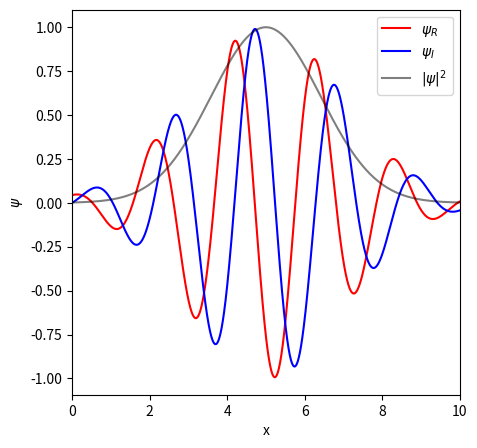

Python code for this plot:
import numpy as np
import matplotlib.pyplot as plt
from matplotlib.animation import FuncAnimation, PillowWriter


def fR(x,t): return C*np.cos(k*x-w*t)*np.exp(-(x-x0)**2/(2*s**2))

def fI(x,t): return C*np.sin(k*x-w*t)*np.exp(-(x-x0)**2/(2*s**2))

def V(x,t): return 0

def module(fR,fI): return fR**2 + fI**2

def evolveR(x,t): 
    return fR(x,t) - dt*h/(2*m) * (fI(x+dx,t)-2*fI(x,t)+fI(x-dx,t))/dx**2 - dt*V(x,t)*fI(x,t)/h

def evolveI(x,t): 
    f = fI(x,t) + dt*h/(2*m) * (fR(x+dx,t)-2*fR(x,t)+fR(x-dx,t))/dx**2 - dt*V(x,t)*fR(x,t)/h




C = 1
k = 3
w = 1
L = 10
dx = 0.0001
dt = 0.1
x0 = L/2
s = 2
h = 1
m = 1
animation_frames = 1000
animation_name = "dq.gif"

x = np.arange(0,L+dx,dx)
fR_frames, fI_frames = [],[]

f_R = fR(x,0)
f_I = fI(x,0)

fig, ax = plt.subplots(figsize=(5,5))
ax.plot(x,f_R, c="r", label="$\psi_R$", alpha=1)
ax.plot(x,f_I, c="b", label="$\psi_I$", alpha=1)
ax.plot(x,module(f_R,f_I), c="k", label="$|\psi|^2$", alpha=0.5)
ax.set_xlim(x[0],x[-1])
ax.set_xlabel("x");ax.set_ylabel("$\psi$")
ax.legend()
